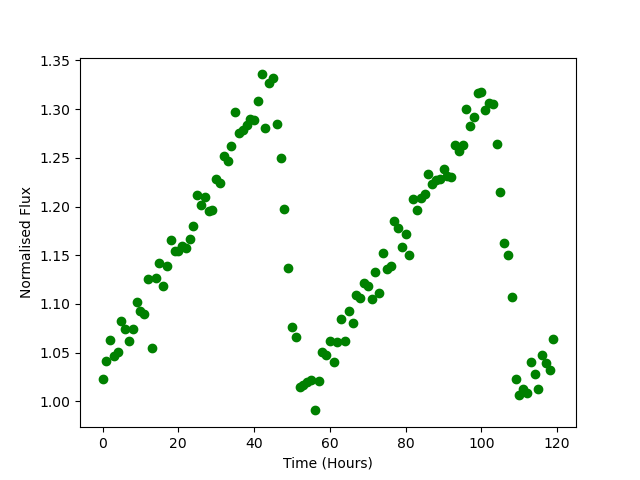

Data behind this chart, as committed beside it:
Time, Flux
0.0, 1.023
1.0, 1.041
2.0, 1.063
3.0, 1.046
4.0, 1.051
5.0, 1.082
6.0, 1.074
7.0, 1.062
8.0, 1.074
9.0, 1.102
10.0, 1.093
11.0, 1.089
12.0, 1.125
13.0, 1.055
14.0, 1.126
15.0, 1.142
16.0, 1.118
17.0, 1.139
18.0, 1.166
19.0, 1.155
20.0, 1.154
21.0, 1.16
22.0, 1.158
23.0, 1.167
24.0, 1.18
25.0, 1.212
26.0, 1.201
27.0, 1.21
28.0, 1.195
29.0, 1.197
30.0, 1.228
31.0, 1.224
32.0, 1.252
33.0, 1.247
34.0, 1.262
35.0, 1.297
36.0, 1.276
37.0, 1.279
38.0, 1.283
39.0, 1.29
40.0, 1.289
41.0, 1.309
42.0, 1.336
43.0, 1.28
44.0, 1.327
45.0, 1.332
46.0, 1.285
47.0, 1.249
48.0, 1.197
49.0, 1.137
50.0, 1.077
51.0, 1.066
52.0, 1.015
53.0, 1.017
54.0, 1.02
55.0, 1.022
56.0, 0.9907
57.0, 1.021
58.0, 1.05
59.0, 1.048
... 60 more rows
